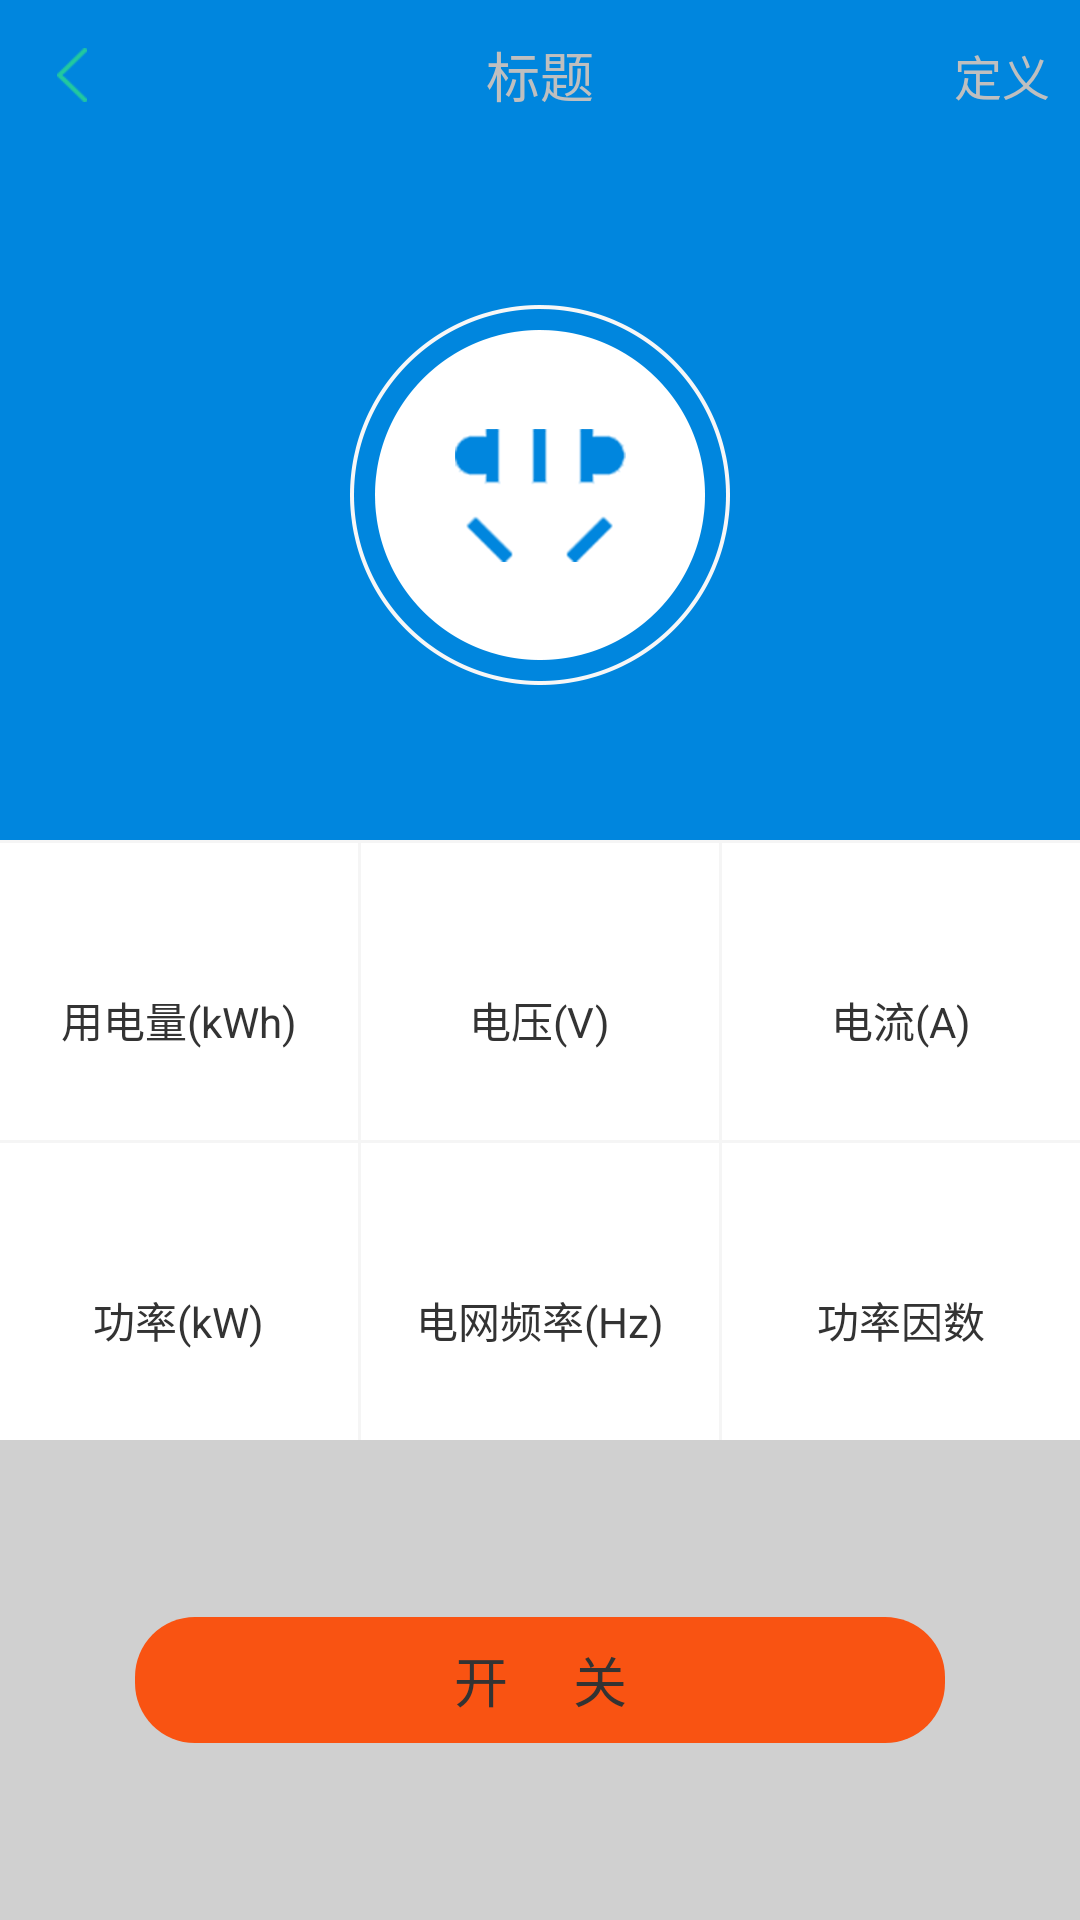

Produce the Android XML layout that renders to this screen, including the resource entries it uses.
<!-- AndroidManifest.xml: application theme AppTheme -->
<!-- res/layout/activity_socket_control.xml -->
<?xml version="1.0" encoding="utf-8"?>
<LinearLayout xmlns:android="http://schemas.android.com/apk/res/android"
    android:layout_width="match_parent"
    android:layout_height="match_parent"
    xmlns:tools="http://schemas.android.com/tools"
    android:orientation="vertical"
    android:fitsSystemWindows="true"
    android:background="@color/color_blue">

    <include layout="@layout/activity_toolbar_control_title"/>

    <LinearLayout
        android:layout_width="match_parent"
        android:gravity="center"
        android:layout_height="230dp">
        <ImageView
            android:id="@+id/iv_back_show"
            android:scaleType="centerInside"
            android:layout_width="wrap_content"
            android:layout_height="wrap_content"
            android:src="@drawable/img_back_socket"
            />

    </LinearLayout>

    <LinearLayout
        android:paddingTop="1dp"
        android:layout_width="match_parent"
        android:layout_height="100dp"
        android:orientation="horizontal"
        android:background="@color/color_main_back">
        <LinearLayout
            android:layout_marginRight="1dp"
            android:layout_weight="1"
            android:layout_width="0dp"
            android:layout_height="match_parent"
            android:orientation="vertical"
            android:gravity="center"
            android:background="@color/white">
            <TextView
                android:id="@+id/tv_show_ydl"
                android:layout_width="wrap_content"
                android:layout_height="wrap_content"
                android:textColor="@color/black"
                tools:text="0.00kWh"/>
            <TextView
                android:textColor="@color/black"
                android:layout_width="wrap_content"
                android:layout_height="wrap_content"
                android:text="用电量(kWh)"/>

        </LinearLayout>

        <LinearLayout
            android:layout_weight="1"
            android:layout_width="0dp"
            android:layout_height="match_parent"
            android:layout_marginRight="1dp"
            android:orientation="vertical"
            android:gravity="center"
            android:background="@color/white">
            <TextView
                android:id="@+id/tv_show_dy"
                android:layout_width="wrap_content"
                android:layout_height="wrap_content"
                android:textColor="@color/black"
                tools:text="250V"/>
            <TextView
                android:layout_width="wrap_content"
                android:layout_height="wrap_content"
                android:textColor="@color/black"
                android:text="电压(V)"/>

        </LinearLayout>

        <LinearLayout
            android:layout_weight="1"
            android:layout_width="0dp"
            android:layout_height="match_parent"
            android:orientation="vertical"
            android:gravity="center"
            android:background="@color/white">
            <TextView
                android:id="@+id/tv_show_dl"
                android:layout_width="wrap_content"
                android:layout_height="wrap_content"
                android:textColor="@color/black"
                tools:text="0.00A"/>
            <TextView
                android:layout_width="wrap_content"
                android:layout_height="wrap_content"
                android:textColor="@color/black"
                android:text="电流(A)"/>

        </LinearLayout>
    </LinearLayout>

    <LinearLayout
        android:paddingTop="1dp"
        android:layout_width="match_parent"
        android:layout_height="100dp"
        android:orientation="horizontal"
        android:background="@color/color_main_back">
        <LinearLayout
            android:layout_weight="1"
            android:layout_width="0dp"
            android:layout_height="match_parent"
            android:layout_marginRight="1dp"
            android:orientation="vertical"
            android:gravity="center"
            android:background="@color/white">
            <TextView
                android:id="@+id/tv_show_gl"
                android:layout_width="wrap_content"
                android:layout_height="wrap_content"
                android:textColor="@color/black"
                tools:text="0.00W"/>
            <TextView
                android:layout_width="wrap_content"
                android:layout_height="wrap_content"
                android:textColor="@color/black"
                android:text="功率(kW)"/>

        </LinearLayout>

        <LinearLayout
            android:layout_weight="1"
            android:layout_width="0dp"
            android:layout_height="match_parent"
            android:layout_marginRight="1dp"
            android:orientation="vertical"
            android:gravity="center"
            android:background="@color/white">
            <TextView
                android:id="@+id/tv_show_dwpl"
                android:layout_width="wrap_content"
                android:layout_height="wrap_content"
                android:textColor="@color/black"
                tools:text="50hz"/>
            <TextView
                android:layout_width="wrap_content"
                android:layout_height="wrap_content"
                android:textColor="@color/black"
                android:text="电网频率(Hz)"/>

        </LinearLayout>

        <LinearLayout
            android:layout_weight="1"
            android:layout_width="0dp"
            android:layout_height="match_parent"
            android:orientation="vertical"
            android:gravity="center"
            android:background="@color/white">
            <TextView
                android:id="@+id/tv_show_glys"
                android:layout_width="wrap_content"
                android:layout_height="wrap_content"
                android:textColor="@color/black"
                tools:text="1"/>
            <TextView
                android:layout_width="wrap_content"
                android:layout_height="wrap_content"
                android:textColor="@color/black"
                android:text="功率因数"/>

        </LinearLayout>
    </LinearLayout>

    <LinearLayout
        android:layout_width="match_parent"
        android:layout_height="match_parent"
        android:gravity="center"
        android:background="@color/province_line_border">
        <CheckBox
            android:id="@+id/btn_device_open_close"
            android:layout_width="match_parent"
            android:layout_height="42dp"
            android:layout_alignParentBottom="true"
            android:layout_marginLeft="45dp"
            android:layout_marginRight="45dp"
            android:checked="false"
            android:background="@drawable/selector_sure_checkbox_white"
            android:text="开     关"
            android:gravity="center"
            android:button="@null"
            android:textColor="@color/black"
            android:textSize="18sp" />
    </LinearLayout>

</LinearLayout>
<!-- res/layout/activity_toolbar_control_title.xml (included above) -->
<?xml version="1.0" encoding="utf-8"?>
<androidx.appcompat.widget.Toolbar xmlns:android="http://schemas.android.com/apk/res/android"
    xmlns:tools="http://schemas.android.com/tools"
    android:layout_width="match_parent"
    android:layout_height="50dp"
    android:background="@color/color_blue"
    android:layout_alignParentTop="true"
    android:orientation="vertical">

    <RelativeLayout
        android:layout_width="match_parent"
        android:layout_height="50dp"
        android:background="?android:attr/selectableItemBackground"
        android:gravity="center_vertical"
        android:orientation="horizontal">

        <ImageView
            android:id="@+id/btn_tb_back"
            android:layout_width="38dp"
            android:layout_height="38dp"
            android:padding="10dp"
            android:layout_marginLeft="5dp"
            android:layout_gravity="left|center_vertical"
            android:layout_centerVertical="true"
            android:background="@null"
            android:gravity="center_vertical"
            android:src="@drawable/image_return" />

        <TextView
            android:layout_alignParentLeft="true"
            android:id="@+id/tv_toolbar_title"
            android:layout_width="match_parent"
            android:layout_height="match_parent"
            android:layout_centerHorizontal="true"
            android:layout_centerVertical="true"
            android:layout_weight="1"
            android:gravity="center"
            android:textColor="@color/color_little_gray"
            android:textSize="18sp"
            tools:text="标题" />

        <TextView
            android:id="@+id/tv_right_text"
            android:layout_alignParentRight="true"
            android:layout_marginRight="10dp"
            android:layout_width="wrap_content"
            android:layout_height="40dp"
            android:gravity="center_vertical"
            tools:text="定义"
            android:layout_centerVertical="true"
            android:textColor="@color/color_little_gray"
            android:textSize="16sp" />

    </RelativeLayout>

</androidx.appcompat.widget.Toolbar>
<!-- resources referenced by this layout -->
<resources>
  <color name="black">#333333</color>
  <color name="color_blue">#0086de</color>
  <color name="color_little_gray">#BFBFBF</color>
  <color name="color_main_back">#F5F5F5</color>
  <color name="province_line_border">#D0D0D0</color>
  <color name="white">#FFFFFF</color>
  <!-- drawable image_return: png bitmap (drawable-xxhdpi, 1382 bytes) -->
  <!-- drawable img_back_socket: png bitmap (drawable-xxhdpi, 20828 bytes) -->
  <!-- drawable selector_sure_checkbox_white (drawable-xhdpi) -->
  <?xml version="1.0" encoding="utf-8"?>
  <selector xmlns:android="http://schemas.android.com/apk/res/android">
      <item  android:state_checked="true">
          <shape android:shape="rectangle">
              <corners android:radius="20dp"/>
              <solid android:color="#F7F7F7"/>
              <size android:width="581px" android:height="91px"/>
          </shape>
      </item>
      <item  android:state_checked="false">
          <shape android:shape="rectangle">
              <corners android:radius="20dp"/>
              <solid android:color="@color/color_red"/>
              <size android:width="581px" android:height="91px"/>
          </shape>
      </item>
  </selector>
  <style name="AppTheme" parent="Theme.AppCompat.Light.DarkActionBar">
          
          <item name="colorPrimary">@color/colorPrimary</item>
          <item name="colorPrimaryDark">@color/colorPrimaryDark</item>
          <item name="colorAccent">@color/colorAccent</item>
      </style>
  <color name="color_red">#F95312</color>
  <color name="colorPrimary">#3F51B5</color>
  <color name="colorPrimaryDark">#303F9F</color>
  <color name="colorAccent">#FF4081</color>
</resources>
